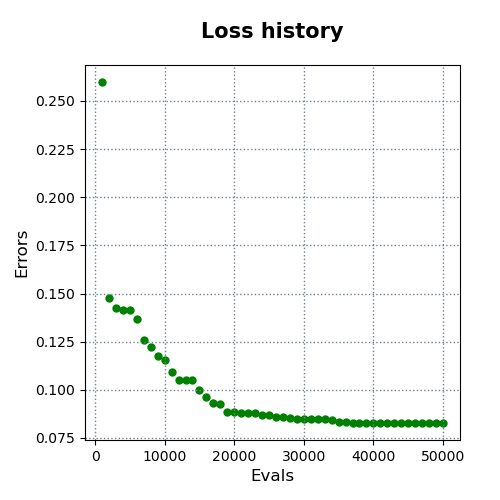

The file beside this chart, header and first rows:
evals, errors
1000, 0.2598
2000, 0.1475
3000, 0.1423
4000, 0.1415
5000, 0.1414
6000, 0.1367
7000, 0.1259
8000, 0.1222
9000, 0.1175
10000, 0.1156
11000, 0.1091
12000, 0.105
13000, 0.105
14000, 0.105
15000, 0.0999
16000, 0.09646
17000, 0.09318
18000, 0.09274
19000, 0.08854
20000, 0.08851
21000, 0.08794
22000, 0.0879
23000, 0.0879
24000, 0.08702
25000, 0.087
26000, 0.08607
27000, 0.08607
28000, 0.08533
29000, 0.08507
30000, 0.08507
31000, 0.08507
32000, 0.08507
33000, 0.08507
34000, 0.08446
35000, 0.08341
36000, 0.08339
37000, 0.08289
38000, 0.08288
39000, 0.08288
40000, 0.08288
41000, 0.08288
42000, 0.08288
43000, 0.08286
44000, 0.08285
45000, 0.08285
46000, 0.08285
47000, 0.08285
48000, 0.08285
49000, 0.08278
50000, 0.08278
